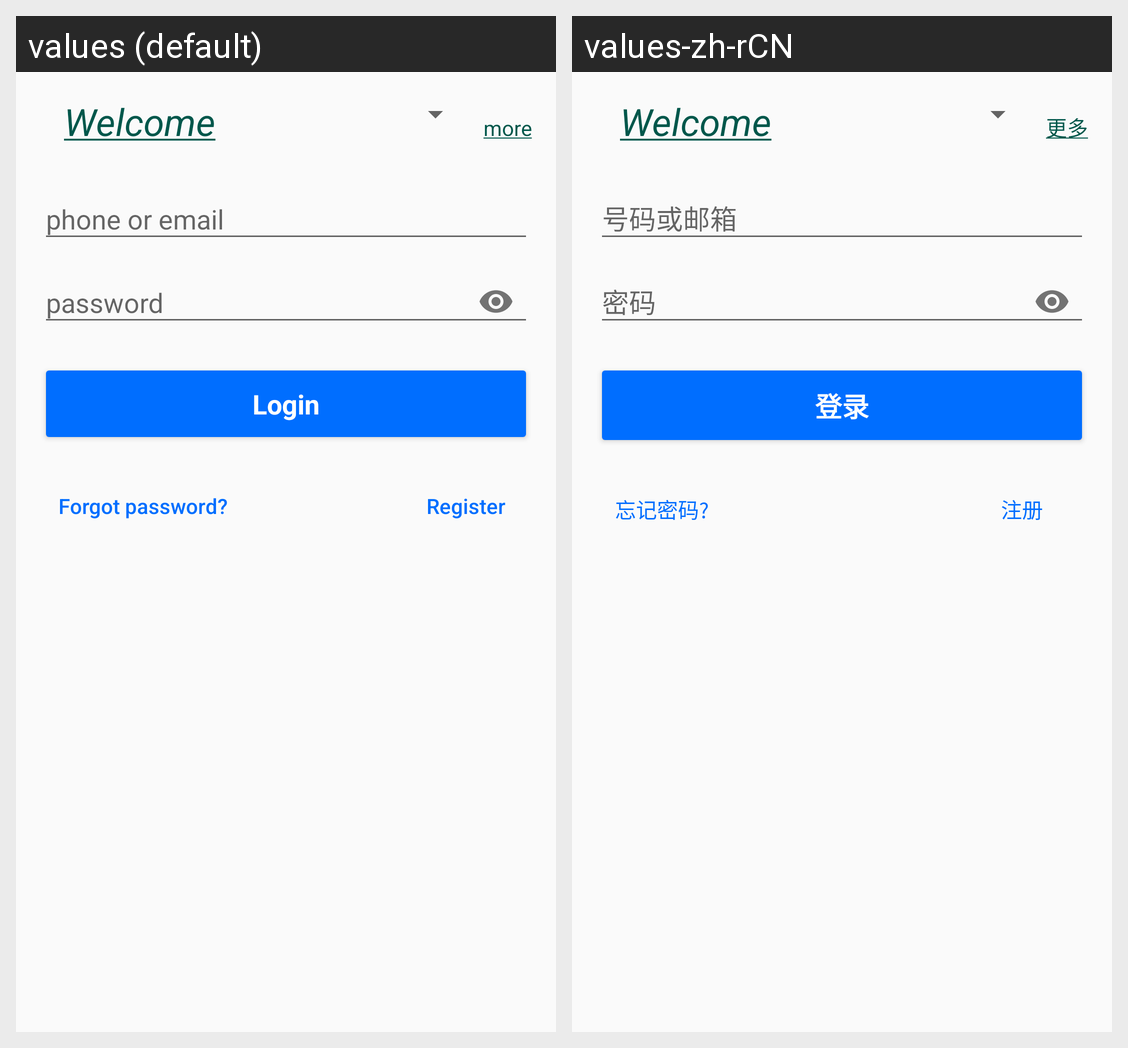

Here is an Android app screen in its default locale and in the app's own translations. Write out the translated-string differences for the strings that appear on this screen.
Android screen res/layout/fragment_login.xml rendered under 2 locales, left to right: values (default), values-zh-rCN. Device: Nexus 5 (rendered at 1080×1920; each locale shown at half size, 540×960, under a caption strip naming it); theme AppTheme.
Strings drawn on this screen, with the default value and each locale's value (text and hints the layout hard-codes, and strings that could not be matched under every locale, appear in the picture but are not listed):

welcome
  values: Welcome
  values-zh-rCN: Welcome

more
  values: more
  values-zh-rCN: 更多

action_sign_in
  values: Login
  values-zh-rCN: 登录

forgot_password
  values: Forgot password?
  values-zh-rCN: 忘记密码?

register
  values: Register
  values-zh-rCN: 注册
